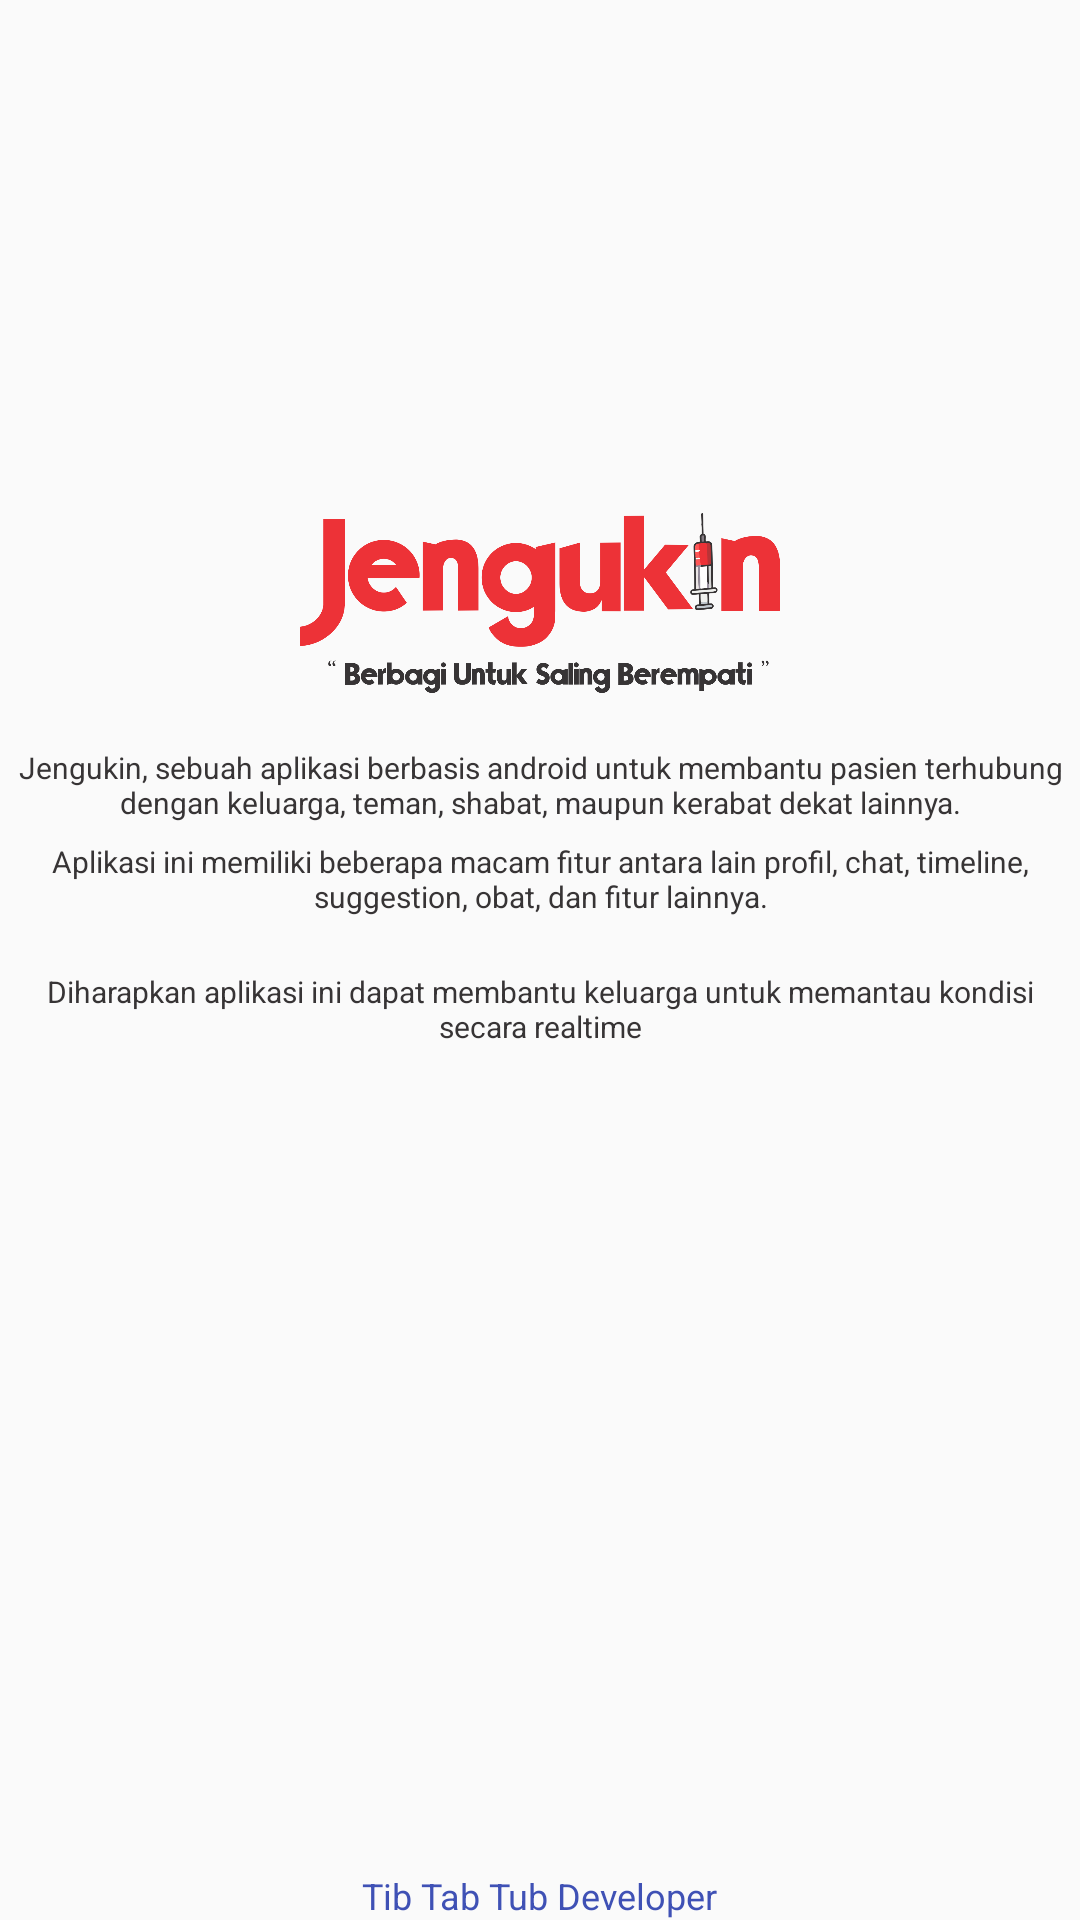

This screen was rendered from an Android layout file. Write that file and the resources it references.
<!-- AndroidManifest.xml: application theme MyMaterialTheme -->
<!-- res/layout/activity_about.xml -->
<?xml version="1.0" encoding="utf-8"?>
<RelativeLayout xmlns:android="http://schemas.android.com/apk/res/android"
    xmlns:tools="http://schemas.android.com/tools"
    android:layout_width="match_parent"
    android:layout_height="match_parent"
    android:paddingBottom="@dimen/activity_vertical_margin"
    android:paddingLeft="@dimen/activity_horizontal_margin"
    android:paddingRight="@dimen/activity_horizontal_margin"
    android:paddingTop="@dimen/activity_vertical_margin"
    tools:context="com.example.affereaflaw.uxdatabase.SplashScreen">

    <ImageView
        android:layout_width="160dp"
        android:layout_height="60dp"
        android:id="@+id/imageView3"
        android:background="@drawable/logo"
        android:layout_alignParentTop="true"
        android:layout_centerHorizontal="true"
        android:layout_marginTop="171dp" />

    <TextView
        android:layout_width="wrap_content"
        android:layout_height="wrap_content"
        android:text="Tib Tab Tub Developer"
        android:id="@+id/textView17"
        android:layout_alignParentBottom="true"
        android:layout_centerHorizontal="true"
        android:textColor="#3F51B5"
        android:textSize="12dp" />

    <TextView
        android:layout_width="match_parent"
        android:layout_height="wrap_content"
        android:text="Jengukin, sebuah aplikasi berbasis android untuk membantu pasien terhubung dengan keluarga, teman, shabat, maupun kerabat dekat lainnya."
        android:id="@+id/textView19"
        android:layout_marginLeft="6dp"
        android:textSize="10dp"
        android:textColor="#373435"
        android:layout_marginRight="6dp"
        android:layout_below="@+id/imageView3"
        android:layout_centerHorizontal="true"
        android:layout_marginTop="18dp"
        android:textAlignment="center"
        android:layout_marginBottom="6dp" />

    <TextView
        android:layout_width="match_parent"
        android:layout_height="wrap_content"
        android:text="Aplikasi ini memiliki beberapa macam fitur antara lain profil, chat, timeline, suggestion, obat, dan fitur lainnya."
        android:id="@+id/textView25"
        android:layout_marginLeft="6dp"
        android:textSize="10dp"
        android:textColor="#373435"
        android:layout_marginRight="6dp"
        android:textAlignment="center"
        android:layout_below="@+id/textView19"
        android:layout_alignParentStart="true"
        android:layout_marginBottom="18dp" />

    <TextView
        android:layout_width="match_parent"
        android:layout_height="wrap_content"
        android:text="Diharapkan aplikasi ini dapat membantu keluarga untuk memantau kondisi secara realtime"
        android:id="@+id/textView26"
        android:layout_marginLeft="6dp"
        android:textSize="10dp"
        android:textColor="#373435"
        android:layout_marginRight="6dp"
        android:textAlignment="center"
        android:layout_below="@+id/textView25"
        android:layout_alignParentStart="true" />
</RelativeLayout>
<!-- resources referenced by this layout -->
<resources>
  <!-- drawable logo: png bitmap (drawable, 86883 bytes) -->
  <style name="MyMaterialTheme" parent="MyMaterialTheme.Base">
           
      </style>
  <style name="MyMaterialTheme.Base" parent="Theme.AppCompat.Light.DarkActionBar">
                  
          <item name="windowNoTitle">true</item>
                  
          <item name="windowActionBar">false</item>
                  
          <item name="colorPrimary">@color/colorPrimary</item>
                  
          <item name="colorPrimaryDark">@color/colorPrimaryDark</item>
                  
          <item name="colorAccent">@color/colorAccent</item>
      </style>
  <color name="colorPrimary">#3f51b5</color>
  <color name="colorPrimaryDark">#303F9F</color>
  <color name="colorAccent">#F50057</color>
</resources>
